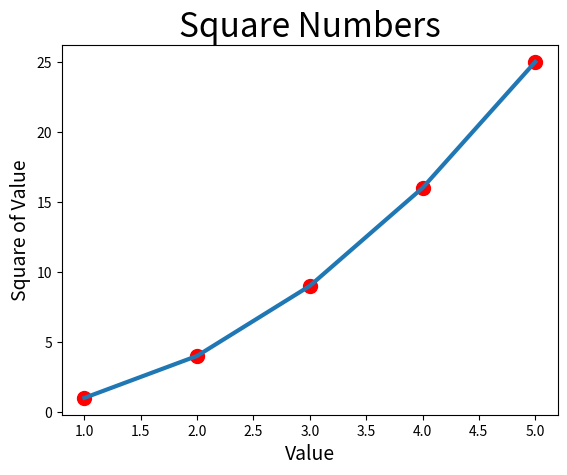

Write the Python code that produced this figure.
import matplotlib.pyplot as plt

input = [1, 2, 3, 4, 5] #X
sq = [1, 4, 9, 16, 25] #Y

fig, ax = plt.subplots()
ax.scatter(input, sq, s=100, color='red') #s is size of the dot
ax.plot(input, sq, linewidth=3)

ax.set_title("Square Numbers", fontsize=24)
ax.set_xlabel("Value", fontsize=14)
ax.set_ylabel("Square of Value", fontsize=14)
ax.ticklabel_format(style='plain') #Remove scientific notation

plt.show()
plt.savefig('squares_plot.png', bbox_inches='tight') #Save the plot as a png file
